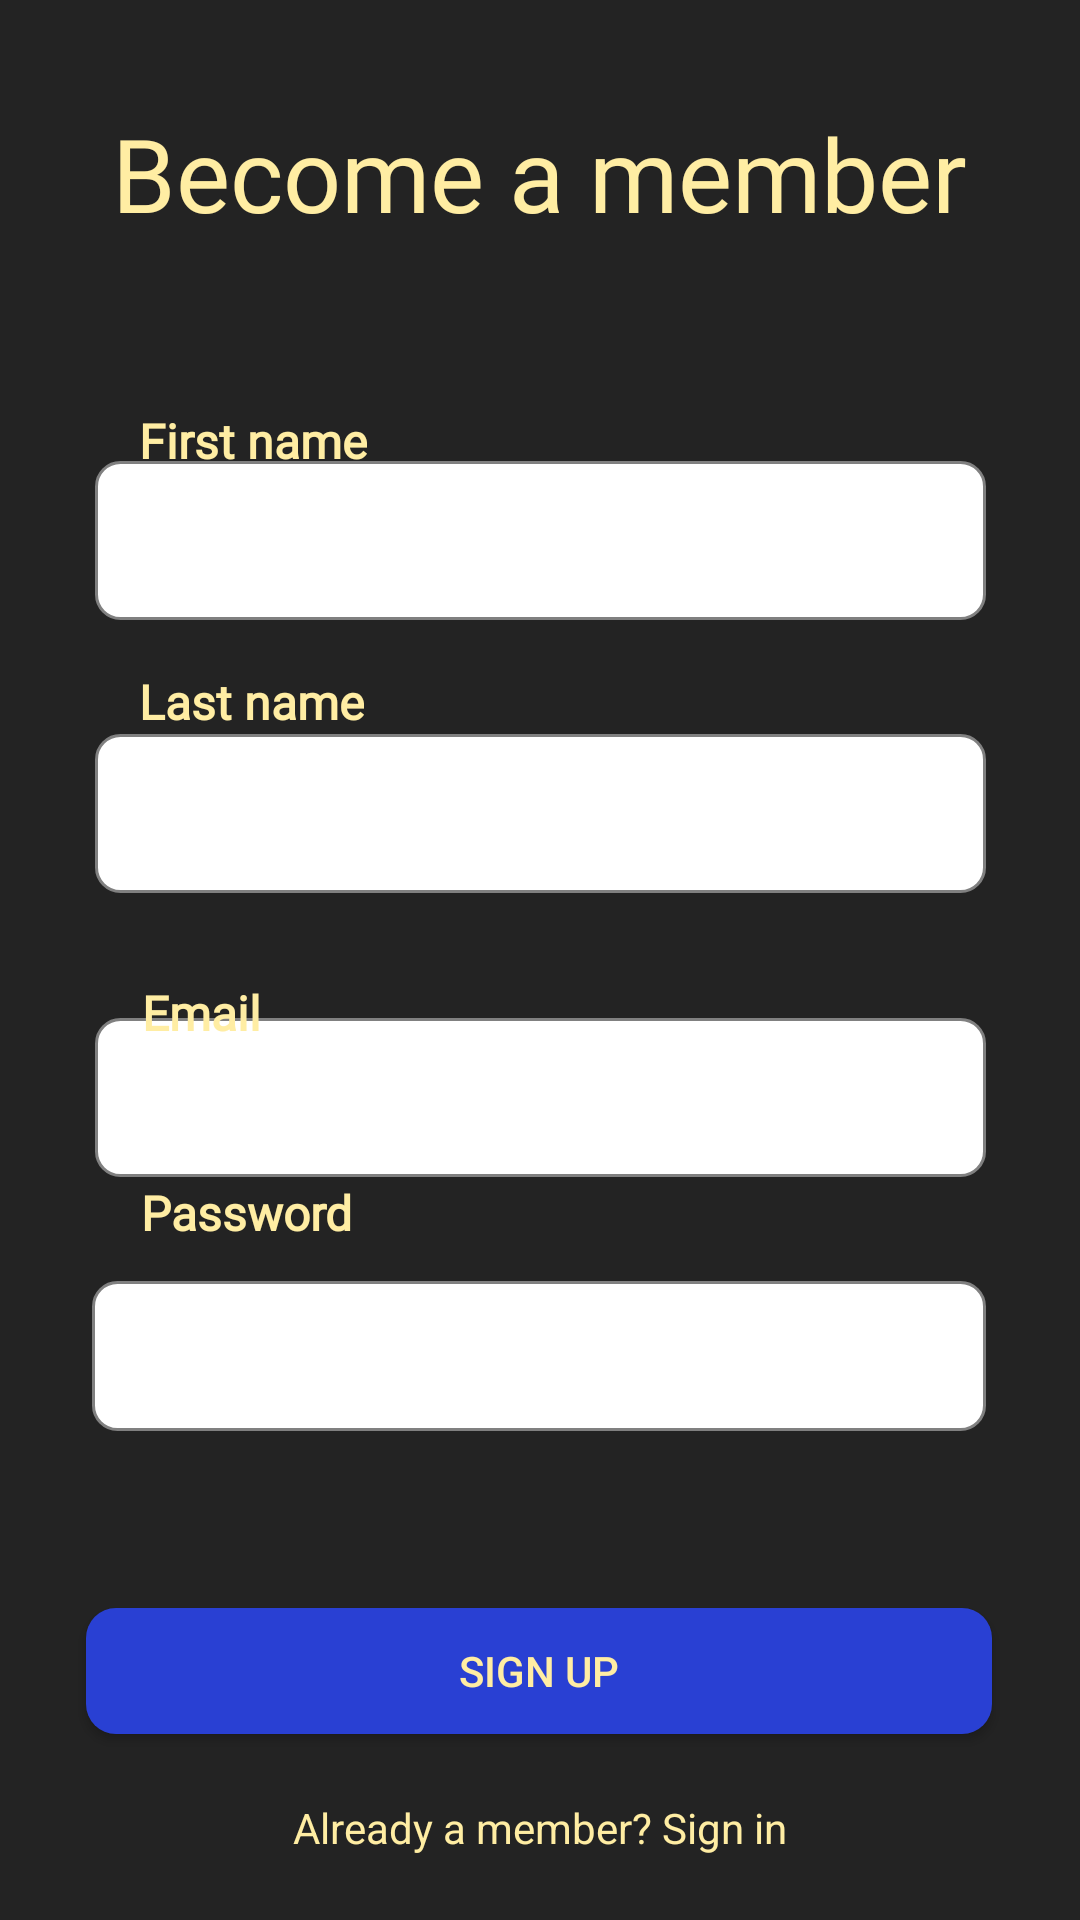

Here is an Android app screen rendered from its layout file. Give the layout XML and the strings, colors and styles it references.
<!-- AndroidManifest.xml: application theme Theme.TimeStyle -->
<!-- res/layout/activity_register.xml -->
<?xml version="1.0" encoding="utf-8"?>
<androidx.constraintlayout.widget.ConstraintLayout xmlns:android="http://schemas.android.com/apk/res/android"
    xmlns:app="http://schemas.android.com/apk/res-auto"
    xmlns:tools="http://schemas.android.com/tools"
    android:layout_width="match_parent"
    android:layout_height="match_parent"
    android:background="#232323"
    tools:context=".RegisterActivity" >

    <EditText
        android:id="@+id/et_email"
        android:layout_width="297dp"
        android:layout_height="53dp"
        android:background="@drawable/my_border"
        android:ems="10"
        android:inputType="text"
        app:layout_constraintBottom_toBottomOf="parent"
        app:layout_constraintEnd_toEndOf="parent"
        app:layout_constraintStart_toStartOf="parent"
        app:layout_constraintTop_toTopOf="parent"
        app:layout_constraintVertical_bias="0.578" />

    <TextView
        android:id="@+id/textView4"
        android:layout_width="wrap_content"
        android:layout_height="wrap_content"
        android:fontFamily="@font/roboto_medium"
        android:text="Become a member"
        android:textColor="#FFEDA3"
        android:textSize="34sp"
        app:layout_constraintBottom_toBottomOf="parent"
        app:layout_constraintEnd_toEndOf="parent"
        app:layout_constraintHorizontal_bias="0.496"
        app:layout_constraintStart_toStartOf="parent"
        app:layout_constraintTop_toTopOf="parent"
        app:layout_constraintVertical_bias="0.059" />

    <EditText
        android:id="@+id/et_firstname"
        android:layout_width="297dp"
        android:layout_height="53dp"
        android:background="@drawable/my_border"
        android:ems="10"
        android:inputType="text"
        app:layout_constraintBottom_toBottomOf="parent"
        app:layout_constraintEnd_toEndOf="parent"
        app:layout_constraintStart_toStartOf="parent"
        app:layout_constraintTop_toTopOf="parent"
        app:layout_constraintVertical_bias="0.262" />

    <EditText
        android:id="@+id/et_lastname"
        android:layout_width="297dp"
        android:layout_height="53dp"
        android:background="@drawable/my_border"
        android:ems="10"
        android:inputType="text"
        app:layout_constraintBottom_toBottomOf="parent"
        app:layout_constraintEnd_toEndOf="parent"
        app:layout_constraintStart_toStartOf="parent"
        app:layout_constraintTop_toTopOf="parent"
        app:layout_constraintVertical_bias="0.417" />

    <Button
        android:id="@+id/btnSignIn"
        android:layout_width="302dp"
        android:layout_height="42dp"
        android:layout_marginTop="59dp"
        android:layout_marginBottom="88dp"
        android:background="@drawable/mybutton"
        android:text="Sign Up"
        android:textColor="#FFEDA3"
        app:layout_constraintBottom_toBottomOf="parent"
        app:layout_constraintEnd_toEndOf="parent"
        app:layout_constraintHorizontal_bias="0.495"
        app:layout_constraintStart_toStartOf="parent"
        app:layout_constraintTop_toBottomOf="@+id/et_password"
        app:layout_constraintVertical_bias="0.0"
        android:onClick="registerUser"/>

    <TextView
        android:id="@+id/textView5"
        android:layout_width="wrap_content"
        android:layout_height="wrap_content"
        android:text="Already a member? Sign in"
        android:textColor="#FFEDA3"
        android:onClick="openLoginActivity"
        app:layout_constraintBottom_toBottomOf="parent"
        app:layout_constraintEnd_toEndOf="parent"
        app:layout_constraintStart_toStartOf="parent"
        app:layout_constraintTop_toBottomOf="@+id/btnSignIn" />

    <TextView
        android:id="@+id/textView6"
        android:layout_width="wrap_content"
        android:layout_height="wrap_content"
        android:fontFamily="@font/roboto"
        android:text="First name"
        android:textColor="#FFEDA3"
        android:textSize="16sp"
        android:textStyle="bold"
        app:layout_constraintBottom_toBottomOf="parent"
        app:layout_constraintEnd_toEndOf="parent"
        app:layout_constraintHorizontal_bias="0.163"
        app:layout_constraintStart_toStartOf="parent"
        app:layout_constraintTop_toTopOf="parent"
        app:layout_constraintVertical_bias="0.22" />

    <TextView
        android:id="@+id/textView8"
        android:layout_width="wrap_content"
        android:layout_height="wrap_content"
        android:layout_marginTop="33dp"
        android:fontFamily="@font/roboto"
        android:text="Last name"
        android:textColor="#FFEDA3"
        android:textSize="16sp"
        android:textStyle="bold"
        app:layout_constraintBottom_toTopOf="@+id/et_lastname"
        app:layout_constraintEnd_toEndOf="parent"
        app:layout_constraintHorizontal_bias="0.163"
        app:layout_constraintStart_toStartOf="parent"
        app:layout_constraintTop_toBottomOf="@+id/et_firstname"
        app:layout_constraintVertical_bias="1.0" />

    <TextView
        android:id="@+id/textView9"
        android:layout_width="wrap_content"
        android:layout_height="wrap_content"
        android:layout_marginTop="29dp"
        android:layout_marginBottom="8dp"
        android:fontFamily="@font/roboto"
        android:text="Email"
        android:textColor="#FFEDA3"
        android:textSize="16sp"
        android:textStyle="bold"
        app:layout_constraintBottom_toTopOf="@+id/editTextText4"
        app:layout_constraintEnd_toEndOf="parent"
        app:layout_constraintHorizontal_bias="0.148"
        app:layout_constraintStart_toStartOf="parent"
        app:layout_constraintTop_toBottomOf="@+id/et_lastname"
        app:layout_constraintVertical_bias="0.0" />

    <EditText
        android:id="@+id/et_password"
        android:layout_width="298dp"
        android:layout_height="50dp"
        android:background="@drawable/my_border"
        android:ems="10"
        android:fontFamily="@font/roboto"
        android:inputType="textPassword"
        android:textColor="#FFEDA3"
        app:layout_constraintBottom_toBottomOf="parent"
        app:layout_constraintEnd_toEndOf="parent"
        app:layout_constraintHorizontal_bias="0.497"
        app:layout_constraintStart_toStartOf="parent"
        app:layout_constraintTop_toTopOf="parent"
        app:layout_constraintVertical_bias="0.724" />

    <TextView
        android:id="@+id/textView10"
        android:layout_width="wrap_content"
        android:layout_height="wrap_content"
        android:layout_marginTop="17dp"
        android:layout_marginBottom="12dp"
        android:fontFamily="@font/roboto"
        android:text="Password"
        android:textColor="#FFEDA3"
        android:textSize="16sp"
        android:textStyle="bold"
        app:layout_constraintBottom_toTopOf="@+id/et_password"
        app:layout_constraintEnd_toEndOf="parent"
        app:layout_constraintHorizontal_bias="0.162"
        app:layout_constraintStart_toStartOf="parent"
        app:layout_constraintTop_toBottomOf="@+id/editTextText4"
        app:layout_constraintVertical_bias="0.0" />

</androidx.constraintlayout.widget.ConstraintLayout>
<!-- resources referenced by this layout -->
<resources>
  <!-- drawable my_border (drawable) -->
  <?xml version="1.0" encoding="utf-8"?>
  <shape xmlns:android="http://schemas.android.com/apk/res/android"
      android:shape="rectangle" >
  
      
      <solid
          android:color="#FFFFFF" >
      </solid>
  
      
      <stroke
          android:width="1dp"
          android:color="#808080" > 
      </stroke>
  
      
      <corners
          android:radius="8dp" > 
      </corners>
  
  </shape>
  <!-- drawable mybutton (drawable) -->
  <?xml version="1.0" encoding="utf-8"?>
  <shape xmlns:android="http://schemas.android.com/apk/res/android"
      android:shape="rectangle"
      android:padding="10dp"
      android:width="268dp"
      android:height="42dp">
      
      <solid android:color="#2940D3"/>
      <corners android:radius="10dp"/>
  </shape>
  <style name="Theme.TimeStyle" parent="Base.Theme.TimeStyle" />
  <style name="Base.Theme.TimeStyle" parent="Theme.AppCompat.DayNight.NoActionBar">
          
          
      </style>
</resources>
